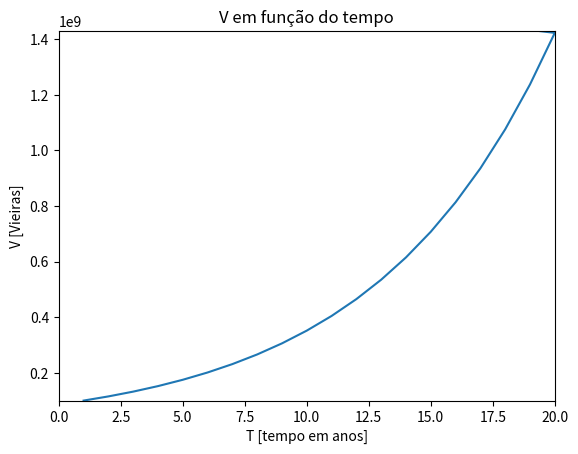

This figure's Python source:
def CalculaDeltaV(V,beta):
    return V*beta
V = 21*[0]
V[0] = 100000000
beta = 0.15
T = [0]*21
T[0] = 0
for i in range(0,20):
    delta_V = CalculaDeltaV(V[i],beta)
    V[i+1] = int(V[i] + delta_V)
    T[i] = i+1
    print(V[i])
    
import matplotlib.pyplot as plt

plt.plot (T,V)
plt.axis([0,20,V[0],1430000000])
plt.ylabel("V [Vieiras]")
plt.xlabel ("T [tempo em anos]")
plt.title ("V em função do tempo")
plt.show()